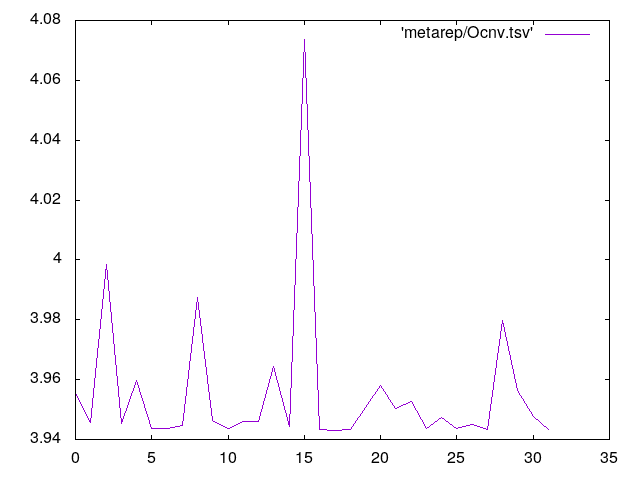

The table this chart was drawn from, first rows:
0	3.955273
1	3.946
2	3.999
3	3.945
4	3.96
5	3.944
6	3.944
7	3.945
8	3.988
9	3.946
10	3.944
11	3.946
12	3.946
13	3.964
14	3.944
15	4.074
16	3.943
17	3.943
18	3.943
19	3.951
20	3.958
21	3.95
22	3.953
23	3.944
24	3.947
25	3.944
26	3.945
27	3.943
28	3.98
29	3.956
30	3.948
31	3.943
